Run: headless pygame with SDL's dummy video driver; simulated clock (each Clock.tick advances the game by its frame time, no real sleeping); random seed 0; keys injected as events and as key.get_pressed() state; mouse plan: one left click at the window centre at the start of phase 2, then a move to the lower-right quarter at the start of phase 3.
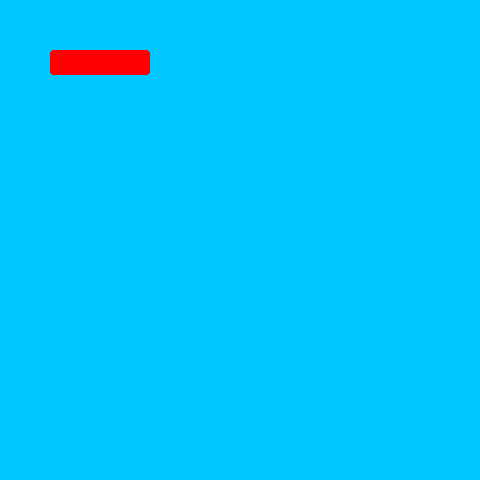
Frame 1 of 4 · flips 1–60 · no input
Frame 2 of 4 · flips 61–180 · clicked the window centre · tapped SPACE, RETURN · held RIGHT (→), D · screen unchanged from frame 1, image omitted
Frame 3 of 4 · flips 181–300 · moved the mouse to the lower-right quarter · held DOWN (↓), S · screen unchanged from frame 2, image omitted
Frame 4 of 4 · flips 301–420 · held LEFT (←), A, UP (↑), W · screen unchanged from frame 3, image omitted

The pygame program that drew these frames:

import pygame
import random

class Button():
    
    def __init__(self, rectIn, colorIn, valueIn=False ):
        self.rect = rectIn
        self.displayColor = colorIn
        self.baseColor = colorIn
        self.hoverColor = pygame.Color(0,0,0)
        if self.baseColor.r > 50: self.hoverColor.r = self.baseColor.r - 50
        if self.baseColor.g > 50: self.hoverColor.g = self.baseColor.g - 50
        if self.baseColor.b > 50: self.hoverColor.b = self.baseColor.b - 50
        
        
        self.value = valueIn
        
        
        
    def draw(self, surfaceIn):
        pygame.draw.rect(surfaceIn, self.displayColor, self.rect, border_radius =3)
        
    def update(self):
        if self.collidePoint(pygame.mouse.get_pos()):
          
            self.displayColor = self.hoverColor
        else:
            self.displayColor = self.baseColor
            
        
        
      
    def setPos(self, xIn=0, yIn=0):
        #TODO Set the position of the ball to xIn and yIn
        pass

    def collidePoint(self, pointIn):
        #Not necessary, but to make the algorithm easier for ya'll to see
        rectX = self.rect[0]
        rectY = self.rect[1]
        rectWidth = self.rect[2]
        rectHeight = self.rect[3]
        
        xIn = pointIn[0]
        yIn = pointIn[1]
        
        if (xIn > rectX and xIn < rectX + rectWidth and yIn > rectY and yIn < rectY + rectHeight):
            return True
        else:
            return False
        
    def toggleValue(self):
        self.value = not self.value
        print(f"The button is now {self.value}")
        
    def getValue(self):
        return self.value
        
    
 
    
def main():
    """ Set up the game and run the main game loop """
    pygame.init()      # Prepare the pygame module for use
    surfaceSize = 480   # Desired physical surface size, in pixels.

    clock = pygame.time.Clock()  #Force frame rate to be slower

    # Create surface of (width, height), and its window.
    mainSurface = pygame.display.set_mode((surfaceSize, surfaceSize))

    # Create the ball object using it's position, size and color
    greenButton = Button( [50,50,100,25], pygame.Color(255,0,0))
    
    while True:
        ev = pygame.event.poll()    # Look for any event
        if ev.type == pygame.QUIT:  # Window close button clicked?
            break                   #   ... leave game loop
        elif ev.type == pygame.MOUSEBUTTONUP:
            if greenButton.collidePoint(pygame.mouse.get_pos()):
                greenButton.toggleValue()

        # Update your game objects and data structures here...

        # We draw everything from scratch on each frame.
        # So first fill everything with the background color
        mainSurface.fill((0, 200, 255))

        greenButton.update()
        greenButton.draw(mainSurface)
        
        if greenButton.getValue():
            pygame.draw.circle(mainSurface, (255,0,0), (200,200), 50)

        
        # Now the surface is ready, tell pygame to display it!
        pygame.display.flip()
        
        clock.tick(60) #Force frame rate to be slower

    pygame.quit()     # Once we leave the loop, close the window.

main()
